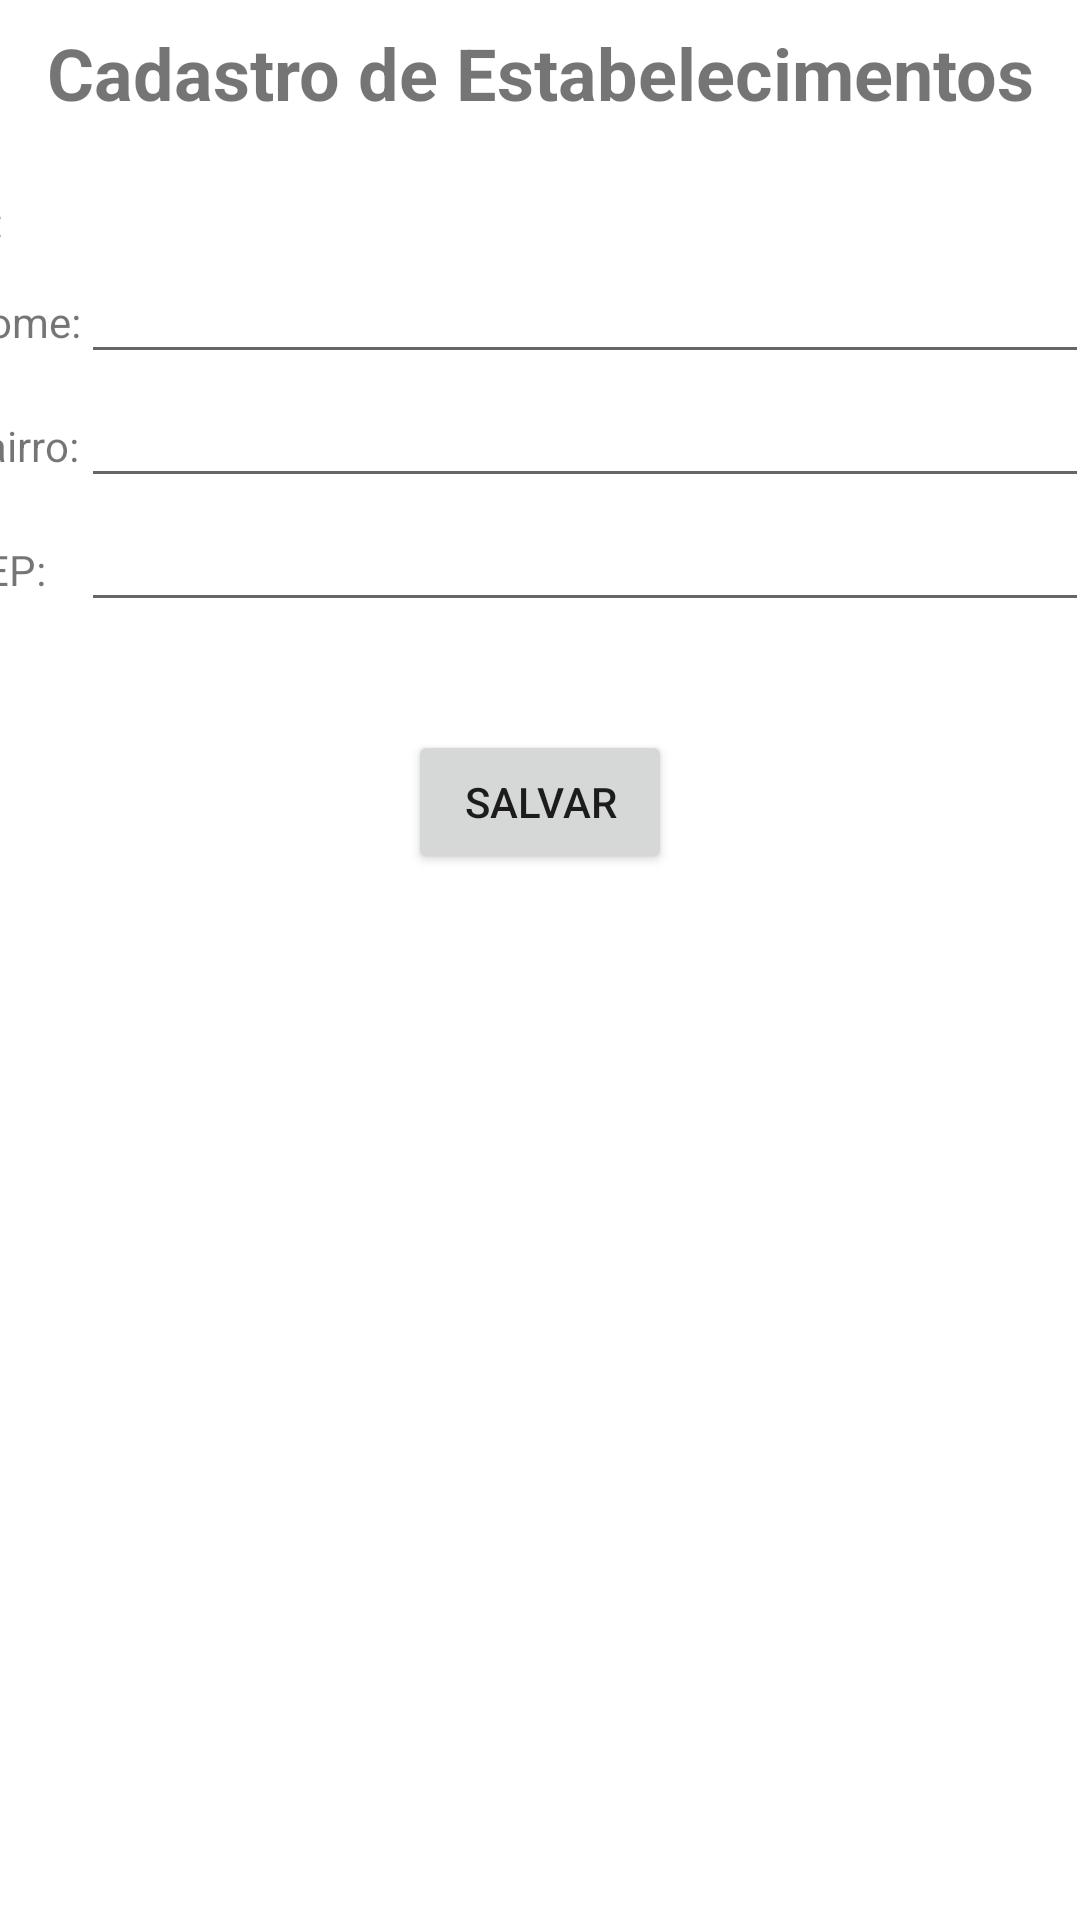

This screen was rendered from an Android layout file. Write that file and the resources it references.
<!-- AndroidManifest.xml: application theme Theme.AvaliacaoLimpeza -->
<!-- res/layout/fragment_estabelecimento.xml -->
<?xml version="1.0" encoding="utf-8"?>
<androidx.constraintlayout.widget.ConstraintLayout xmlns:android="http://schemas.android.com/apk/res/android"
    xmlns:app="http://schemas.android.com/apk/res-auto"
    xmlns:tools="http://schemas.android.com/tools"
    android:layout_width="match_parent"
    android:layout_height="match_parent"
    tools:context=".ui.estabelecimento.EstabelecimentoFragment" >

    <TextView
        android:id="@+id/lblTituloEstabelecimento"
        android:layout_width="wrap_content"
        android:layout_height="wrap_content"
        android:layout_marginStart="8dp"
        android:layout_marginTop="8dp"
        android:layout_marginEnd="8dp"
        android:text="Cadastro de Estabelecimentos"
        android:textSize="24sp"
        android:textStyle="bold"
        app:layout_constraintEnd_toEndOf="parent"
        app:layout_constraintStart_toStartOf="parent"
        app:layout_constraintTop_toTopOf="parent" />

    <TableLayout
        android:id="@+id/tableLayout2"
        android:layout_width="389dp"
        android:layout_height="163dp"
        android:layout_marginStart="8dp"
        android:layout_marginTop="24dp"
        android:layout_marginEnd="8dp"
        app:layout_constraintEnd_toEndOf="parent"
        app:layout_constraintStart_toStartOf="parent"
        app:layout_constraintTop_toBottomOf="@+id/lblTituloEstabelecimento"
        tools:ignore="MissingConstraints">

        <TableRow
            android:layout_width="match_parent"
            android:layout_height="match_parent">

            <TextView
                android:id="@+id/lblId"
                android:layout_width="wrap_content"
                android:layout_height="wrap_content"
                android:text="Id:" />

            <TextView
                android:id="@+id/txtId"
                android:layout_width="wrap_content"
                android:layout_height="wrap_content" />
        </TableRow>

        <TableRow
            android:layout_width="match_parent"
            android:layout_height="match_parent">

            <TextView
                android:id="@+id/lblEstabelecimento"
                android:layout_width="wrap_content"
                android:layout_height="wrap_content"
                android:text="Nome:" />

            <EditText
                android:id="@+id/edtTxtEstabelecimento"
                android:layout_width="336dp"
                android:layout_height="wrap_content"
                android:ems="10"
                android:gravity="start|top"
                android:inputType="textMultiLine"
                tools:ignore="TouchTargetSizeCheck,SpeakableTextPresentCheck" />
        </TableRow>

        <TableRow
            android:layout_width="match_parent"
            android:layout_height="match_parent">

            <TextView
                android:id="@+id/lblBairro"
                android:layout_width="wrap_content"
                android:layout_height="wrap_content"
                android:text="Bairro:" />

            <EditText
                android:id="@+id/edtTxtBairro"
                android:layout_width="336dp"
                android:layout_height="wrap_content"
                android:ems="10"
                android:gravity="start|top"
                android:inputType="textMultiLine"
                tools:ignore="TouchTargetSizeCheck,SpeakableTextPresentCheck" />
        </TableRow>

        <TableRow
            android:layout_width="match_parent"
            android:layout_height="match_parent">

            <TextView
                android:id="@+id/lblCep"
                android:layout_width="wrap_content"
                android:layout_height="wrap_content"
                android:text="CEP:" />

            <EditText
                android:id="@+id/edtCep"
                android:layout_width="wrap_content"
                android:layout_height="wrap_content"
                android:ems="10"
                android:inputType="number"
                tools:ignore="SpeakableTextPresentCheck,TouchTargetSizeCheck" />
        </TableRow>

    </TableLayout>

    <Button
        android:id="@+id/btnSalvar"
        android:layout_width="wrap_content"
        android:layout_height="wrap_content"
        android:layout_marginTop="16dp"
        android:text="Salvar"
        app:layout_constraintEnd_toEndOf="parent"
        app:layout_constraintStart_toStartOf="parent"
        app:layout_constraintTop_toBottomOf="@+id/tableLayout2" />

    <ScrollView
        android:layout_width="0dp"
        android:layout_height="0dp"
        android:layout_marginStart="8dp"
        android:layout_marginTop="8dp"
        android:layout_marginEnd="8dp"
        android:layout_marginBottom="8dp"
        android:scrollbarStyle="insideInset"
        android:verticalScrollbarPosition="right"
        app:layout_constraintBottom_toBottomOf="parent"
        app:layout_constraintEnd_toEndOf="parent"
        app:layout_constraintStart_toStartOf="parent"
        app:layout_constraintTop_toBottomOf="@+id/btnSalvar">

        <LinearLayout
            android:layout_width="match_parent"
            android:layout_height="wrap_content"
            android:orientation="vertical">

            <androidx.recyclerview.widget.RecyclerView
                android:id="@+id/lstEstabelecimentos"
                android:layout_width="match_parent"
                android:layout_height="wrap_content"
                android:layout_marginTop="8dp" />
        </LinearLayout>
    </ScrollView>

</androidx.constraintlayout.widget.ConstraintLayout>
<!-- resources referenced by this layout -->
<resources>
  <style name="Theme.AvaliacaoLimpeza" parent="Theme.MaterialComponents.DayNight.DarkActionBar">
          
          <item name="colorPrimary">@color/purple_500</item>
          <item name="colorPrimaryVariant">@color/purple_700</item>
          <item name="colorOnPrimary">@color/white</item>
          
          <item name="colorSecondary">@color/teal_200</item>
          <item name="colorSecondaryVariant">@color/teal_700</item>
          <item name="colorOnSecondary">@color/black</item>
          
          <item name="android:statusBarColor" tools:targetApi="l">?attr/colorPrimaryVariant</item>
          
      </style>
  <!-- not gathered from this repository: default colours our renderer supplied (Android Studio template values) -->
  <color name="purple_500">#FF6200EE</color>
  <color name="purple_700">#FF3700B3</color>
  <color name="teal_200">#FF03DAC5</color>
  <color name="teal_700">#FF018786</color>
  <color name="black">#FF000000</color>
  <color name="white">#FFFFFFFF</color>
</resources>
